Image classification data set "split" (Fattimm/atelier_prepa_donnees_images on GitHub). Class labels (6): cardboard, glass, metal, paper, plastic, trash.

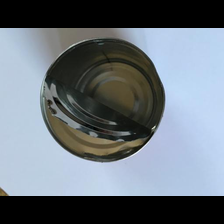
Label: metal

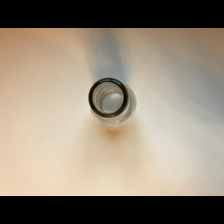
Label: glass

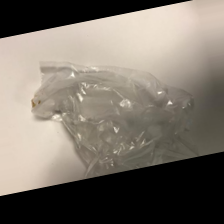
Label: trash

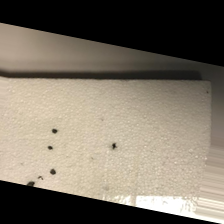
Label: trash

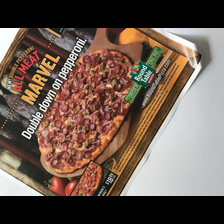
Label: paper

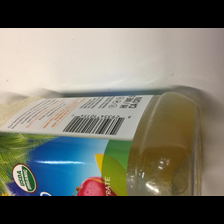
Label: plastic
